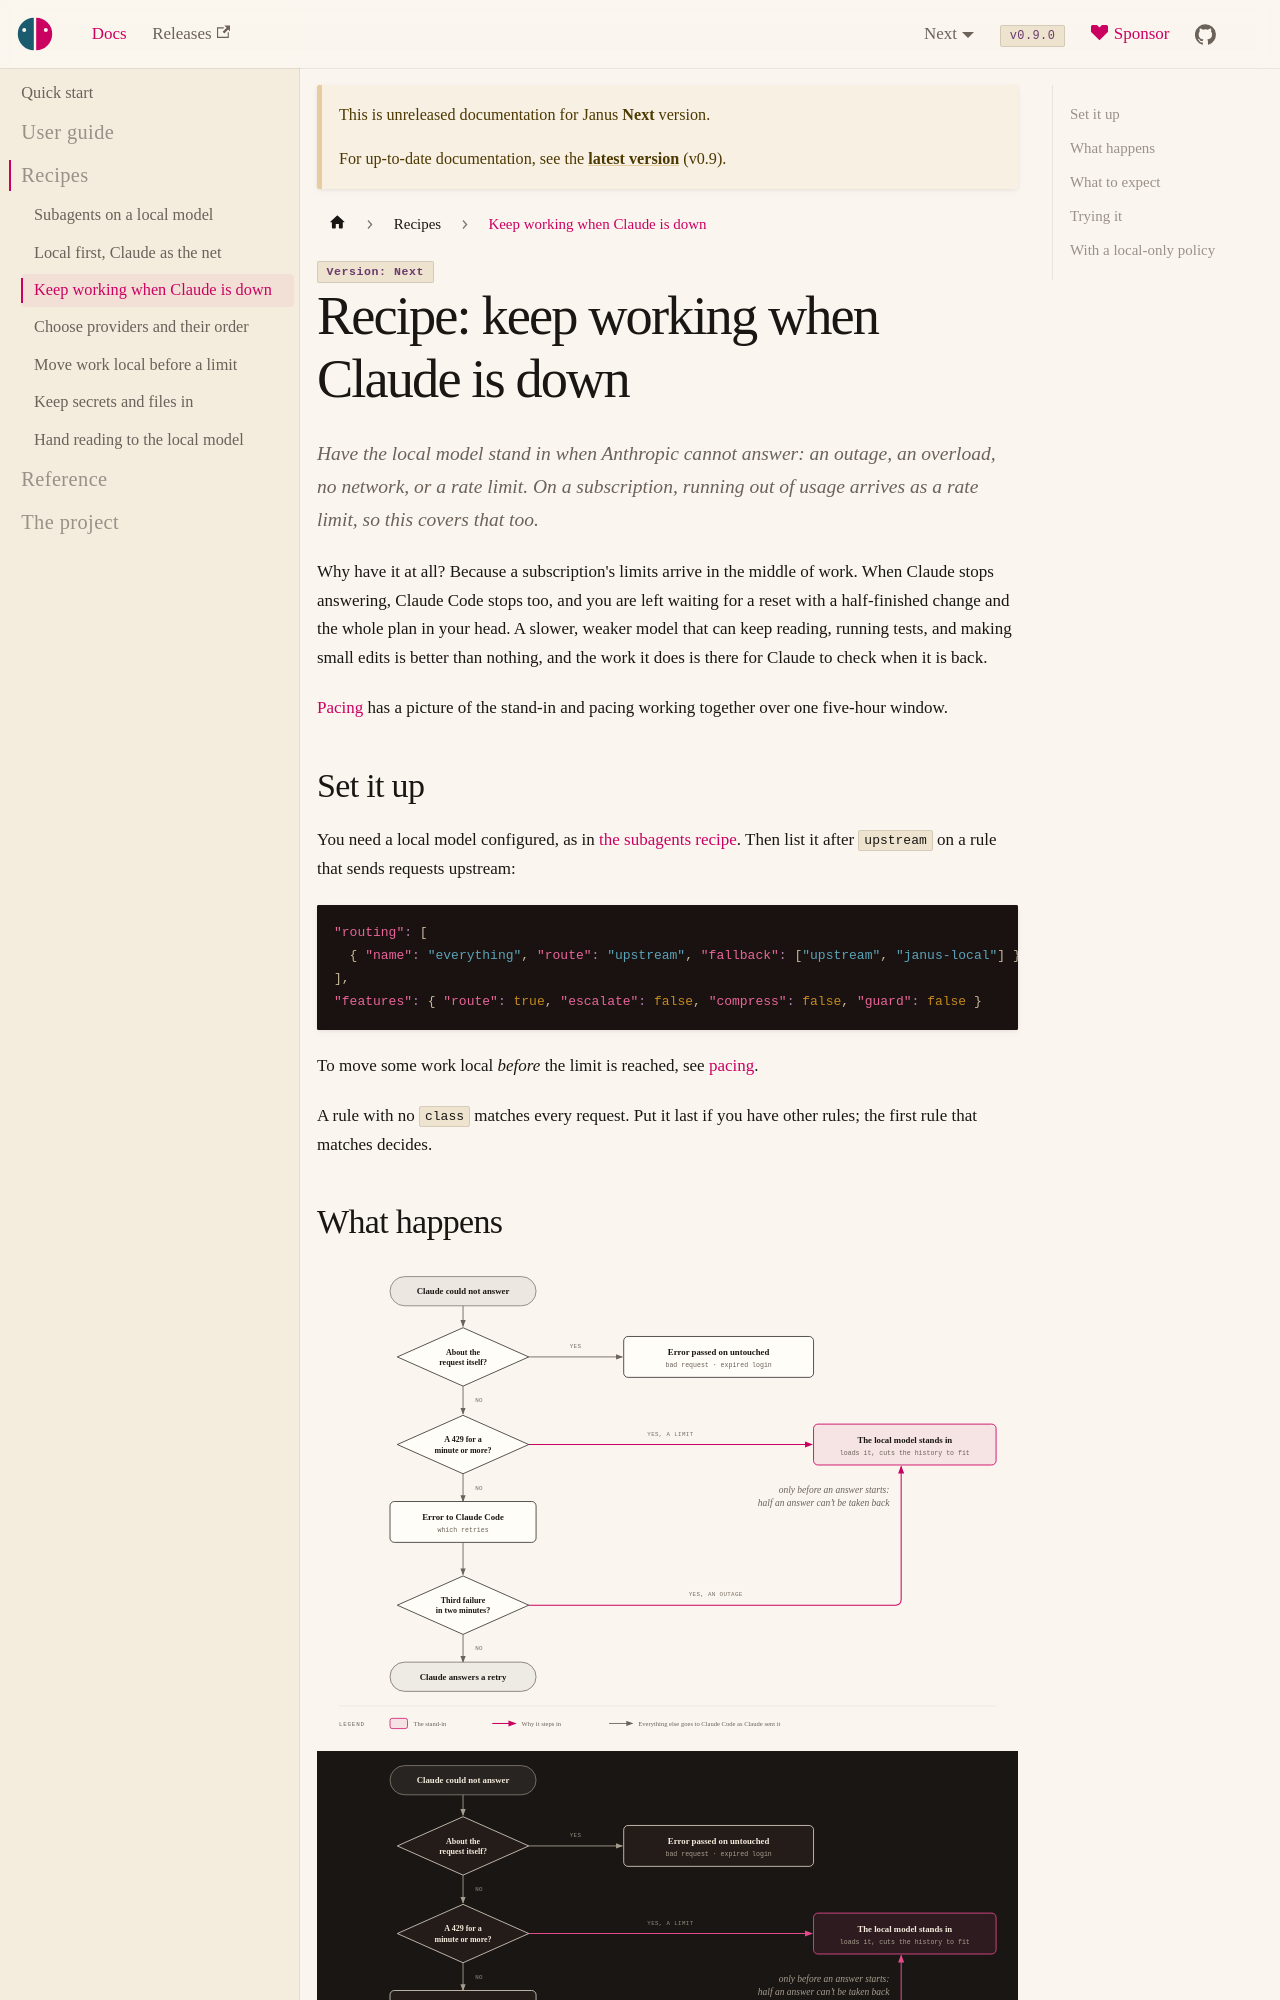

repository: risadams/Janus · page: docs/next/recipes/outage.html · generator: docusaurus

# Recipe: keep working when Claude is down

Have the local model stand in when Anthropic cannot answer: an outage, an
overload, no network, or a rate limit. On a subscription, running out of
usage arrives as a rate limit, so this covers that too.

Why have it at all? Because a subscription's limits arrive in the middle
of work. When Claude stops answering, Claude Code stops too, and you are
left waiting for a reset with a half-finished change and the whole plan
in your head. A slower, weaker model that can keep reading, running
tests, and making small edits is better than nothing, and the work it does
is there for Claude to check when it is back.

[Pacing](pace.md) has a picture of the stand-in and pacing working
together over one five-hour window.

## Set it up

You need a local model configured, as in
[the subagents recipe](claude-code.md#1-tell-janus-about-the-local-model).
Then list it after `upstream` on a rule that sends requests upstream:

```json
"routing": [
  { "name": "everything", "route": "upstream", "fallback": ["upstream", "janus-local"] }
],
"features": { "route": true, "escalate": false, "compress": false, "guard": false }
```

To move some work local *before* the limit is reached, see
[pacing](pace.md).

A rule with no `class` matches every request. Put it last if you have
other rules; the first rule that matches decides.
